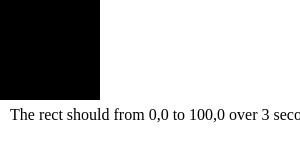
t = 0.00 s
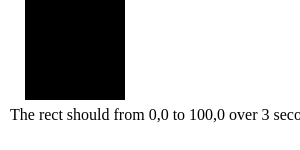
t = 0.75 s
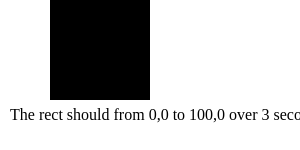
t = 1.50 s
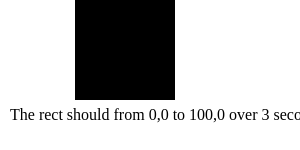
t = 2.25 s
t = 3.00 s: frame unchanged from t = 0.00 s, image omitted

The animated SVG that drew these frames (rendered in a browser with its animation timeline set to each time). Animation: 1 SMIL element (animateMotion=1); one cycle of 3.00 s.

<svg xmlns="http://www.w3.org/2000/svg"><rect width="100" height="100"><animateMotion dur="3s" to="100,0"/></rect><text x="10" y="120">The rect should from 0,0 to 100,0 over 3 seconds.</text></svg>
